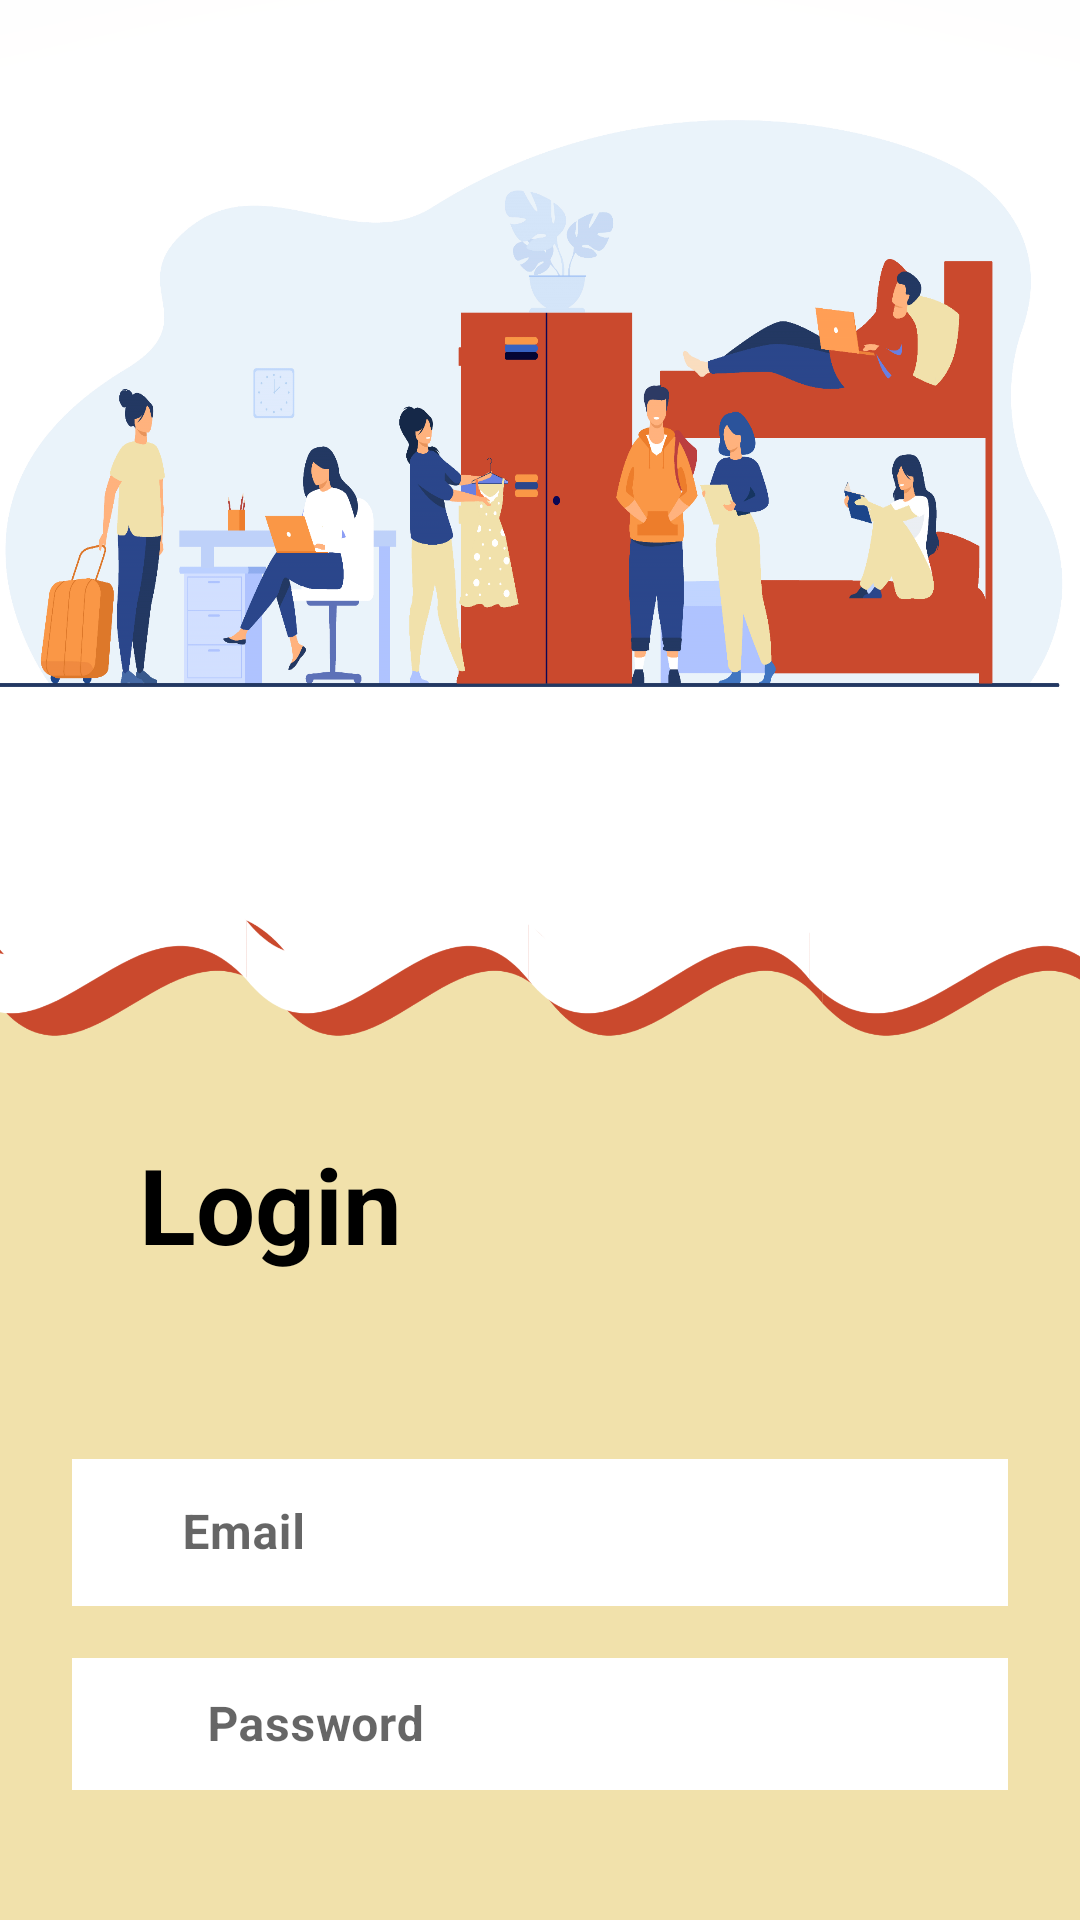

This screen was rendered from an Android layout file. Write that file and the resources it references.
<!-- AndroidManifest.xml: application theme Theme.InternatEnsias -->
<!-- res/layout/activity_login.xml -->
<?xml version="1.0" encoding="utf-8"?>
<LinearLayout xmlns:android="http://schemas.android.com/apk/res/android"
    xmlns:app="http://schemas.android.com/apk/res-auto"
    xmlns:tools="http://schemas.android.com/tools"
    style="@style/MaterialAlertDialog.Material3"
    android:layout_width="wrap_content"
    android:layout_height="wrap_content"
    android:background="@mipmap/login"
    android:orientation="vertical"
    android:padding="24dp"
    tools:context=".login">

    <ImageView
        android:id="@+id/imageView"
        android:layout_width="match_parent"
        android:layout_height="313dp"
        android:layout_gravity="center"
        android:layout_marginTop="25dp" />

    <TextView
        android:layout_width="132dp"
        android:layout_height="62dp"
        android:layout_marginVertical="16dp"
        android:gravity="center_horizontal"
        android:text="Login"
        android:textColor="@color/black"
        android:textSize="35sp"
        android:textStyle="bold" />

    <LinearLayout
        android:layout_width="match_parent"
        android:layout_height="match_parent"
        android:layout_gravity="center"
        android:layout_marginTop="25dp"
        android:orientation="vertical">


        <com.google.android.material.textfield.TextInputLayout
            style="@style/Widget.MaterialComponents.TextInputLayout.OutlinedBox"
            android:layout_width="match_parent"
            android:layout_height="wrap_content">

            <com.google.android.material.textfield.TextInputEditText
                android:id="@+id/etLoginEmail"
                android:layout_width="match_parent"
                android:layout_height="49dp"
                android:background="@color/white"
                android:hint="     Email"
                android:inputType="textEmailAddress"
                android:textColor="@color/black"
                android:textStyle="bold" />
        </com.google.android.material.textfield.TextInputLayout>


        <com.google.android.material.textfield.TextInputLayout
            style="@style/Widget.MaterialComponents.TextInputLayout.OutlinedBox"
            android:layout_width="match_parent"
            android:layout_height="wrap_content"
            android:layout_marginTop="12dp">

            <com.google.android.material.textfield.TextInputEditText
                android:id="@+id/etLoginPass"
                android:layout_width="match_parent"
                android:layout_height="44dp"
                android:background="@color/white"
                android:hint="       Password"
                android:inputType="textPassword"
                android:textStyle="bold" />
        </com.google.android.material.textfield.TextInputLayout>

        <com.google.android.material.button.MaterialButton
            android:id="@+id/btnLogin"
            style="@style/MaterialAlertDialog.Material3"
            android:layout_width="116dp"
            android:layout_height="wrap_content"
            android:layout_marginTop="24dp"
            android:background="#7C5F5F"
            android:backgroundTint="#321B1B"
            android:gravity="center"
            android:text="Login"
            android:textColor="@color/black"
            android:textSize="19sp"
            android:textStyle="bold"
            app:backgroundTint="#CA492D" />

        <LinearLayout
            android:layout_width="match_parent"
            android:layout_height="wrap_content"
            android:layout_marginTop="15dp"
            android:gravity="center"
            android:orientation="horizontal">

            <TextView
                android:layout_width="wrap_content"
                android:layout_height="wrap_content"
                android:text="Not registered yet?"

                android:textColor="@color/black"
                android:textSize="16sp" />

            <TextView
                android:id="@+id/tvRegisterHere"
                android:layout_width="wrap_content"
                android:layout_height="wrap_content"
                android:layout_marginLeft="8dp"
                android:text="Register here"
                android:textColor="@color/black"
                android:textSize="20sp"
                android:textStyle="bold" />

        </LinearLayout>

    </LinearLayout>

</LinearLayout>
<!-- resources referenced by this layout -->
<resources>
  <!-- mipmap login: png bitmap (mipmap-hdpi, 497387 bytes) -->
  <style name="Theme.InternatEnsias" parent="Theme.MaterialComponents.DayNight.DarkActionBar">
          
          <item name="colorPrimary">@color/purple_500</item>
          <item name="colorPrimaryVariant">@color/purple_700</item>
          <item name="colorOnPrimary">@color/white</item>
          
          <item name="colorSecondary">@color/teal_200</item>
          <item name="colorSecondaryVariant">@color/teal_700</item>
          <item name="colorOnSecondary">@color/black</item>
          
          <item name="android:statusBarColor" tools:targetApi="l">?attr/colorPrimaryVariant</item>
          
      </style>
  <!-- not gathered from this repository: default colours our renderer supplied (Android Studio template values) -->
  <color name="purple_500">#FF6200EE</color>
  <color name="purple_700">#FF3700B3</color>
  <color name="teal_200">#FF03DAC5</color>
  <color name="teal_700">#FF018786</color>
  <color name="black">#FF000000</color>
  <color name="white">#FFFFFFFF</color>
</resources>
